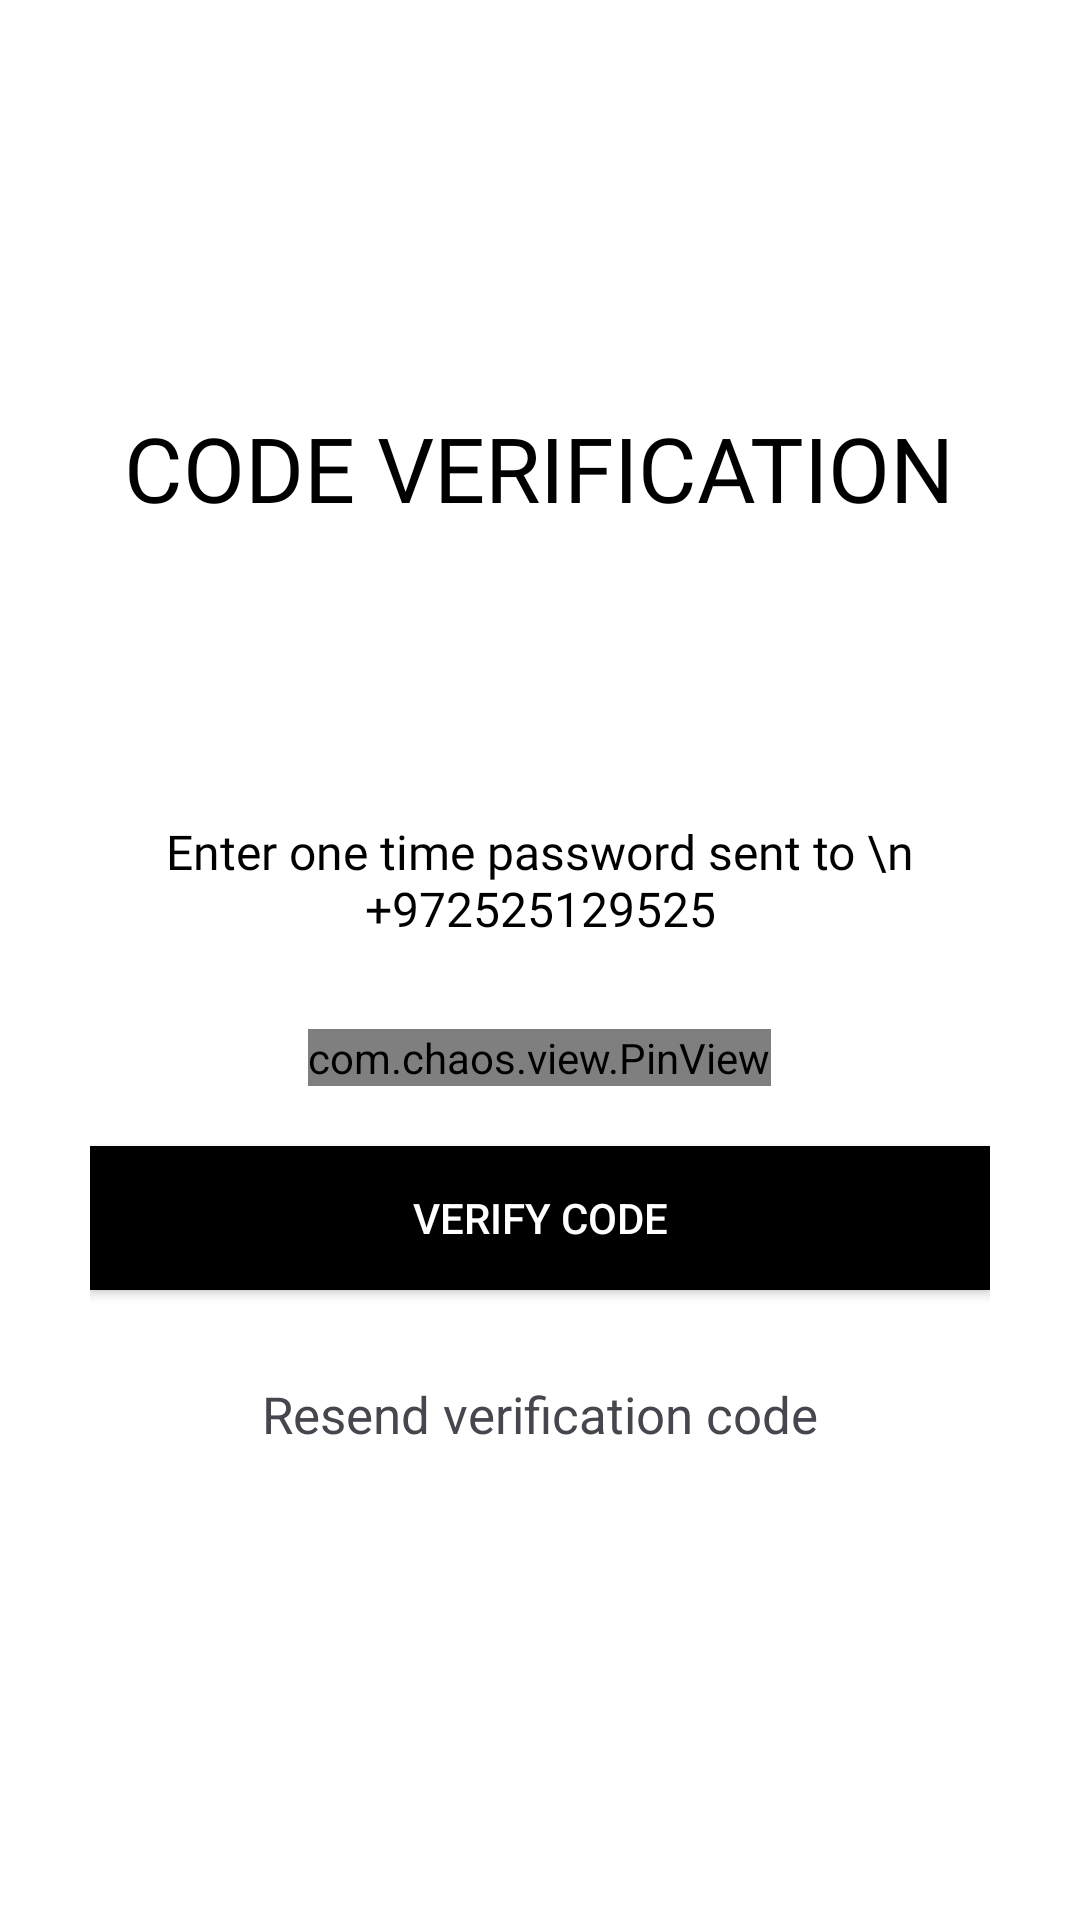

Android layout source for this screen:
<!-- AndroidManifest.xml: application theme Theme.BookNow -->
<!-- res/layout/activity_verify_otp.xml -->
<?xml version="1.0" encoding="utf-8"?>
<ScrollView
    xmlns:android="http://schemas.android.com/apk/res/android"
    xmlns:app="http://schemas.android.com/apk/res-auto"
    xmlns:tools="http://schemas.android.com/tools"
    android:layout_width="match_parent"
    android:layout_height="match_parent"
    tools:context=".mvvm.model.VerifyOTP"
    android:background="@color/white">

    <LinearLayout
        android:layout_width="match_parent"
        android:layout_height="wrap_content"
        android:padding="30dp"
        android:orientation="vertical">

        <ImageView
            android:id="@+id/exit_otp"
            android:layout_width="wrap_content"
            android:layout_height="wrap_content"
            android:src="@drawable/baseline_close_24"
            android:padding="5dp"
            android:background="@drawable/back_icon_selector"/>

        <TextView
            android:layout_width="wrap_content"
            android:layout_height="wrap_content"
            android:text="CODE VERIFICATION"
            android:textSize="30sp"
            android:textColor="@color/black"
            android:fontFamily="@font/muli_black"
            android:layout_marginTop="100dp"
            android:includeFontPadding="false"
            android:layout_gravity="center"/>

        <TextView
            android:id="@+id/otp_phone_number_text_view"
            android:layout_width="wrap_content"
            android:layout_height="wrap_content"
            android:text="Enter one time password sent to \n +972525129525"
            android:textSize="16sp"
            android:textColor="@color/black"
            android:fontFamily="@font/muli_black"
            android:includeFontPadding="false"
            android:textAlignment="center"
            android:layout_gravity="center"
            android:layout_marginTop="100dp"/>

        <com.chaos.view.PinView
            android:id="@+id/pin_view_otp"
            android:layout_width="wrap_content"
            android:layout_height="wrap_content"
            app:itemCount="6"
            app:itemWidth="50dp"
            android:layout_gravity="center"
            android:layout_marginTop="30dp"
            app:lineColor="@color/colorAccent"
            style="@style/PinWidget.PinView"
            android:inputType="number"
            android:cursorVisible="true"
            app:cursorColor="@color/black"
            app:hideLineWhenFilled="true"
            app:itemRadius="5dp"/>


        <Button
            android:id="@+id/otp_verify_code_button"
            android:layout_width="match_parent"
            android:layout_height="wrap_content"
            android:text="VERIFY CODE"
            android:background="@color/black"
            android:textColor="@color/white"
            app:backgroundTint="@null"
            android:layout_marginTop="20dp"/>


        <TextView
            android:id="@+id/resend_verification_code"
            android:layout_width="wrap_content"
            android:layout_height="wrap_content"
            android:textSize="17sp"
            android:text="Resend verification code"
            android:layout_gravity="center"
            android:layout_marginTop="30dp"/>


        <ProgressBar
            android:id="@+id/otp_progress_bar"
            android:layout_width="wrap_content"
            android:layout_height="wrap_content"
            android:layout_gravity="center"
            android:layout_marginTop="20dp"
            android:visibility="visible"/>




    </LinearLayout>



</ScrollView>
<!-- resources referenced by this layout -->
<resources>
  <color name="black">#000</color>
  <color name="colorAccent">#272727</color>
  <color name="white">#fff</color>
  <!-- drawable back_icon_selector (drawable) -->
  <selector xmlns:android="http://schemas.android.com/apk/res/android">
      
      <item android:state_pressed="true">
          <shape android:shape="rectangle">
              <solid android:color="#20000000"/> 
              <corners android:radius="8dp"/> 
          </shape>
      </item>
      
      <item>
          <shape android:shape="rectangle">
              <solid android:color="@android:color/transparent"/> 
          </shape>
      </item>
  </selector>
  <style name="Theme.BookNow" parent="Base.Theme.BookNow" />
  <style name="Base.Theme.BookNow" parent="Theme.Material3.DayNight.NoActionBar">
          
          
      </style>
</resources>
